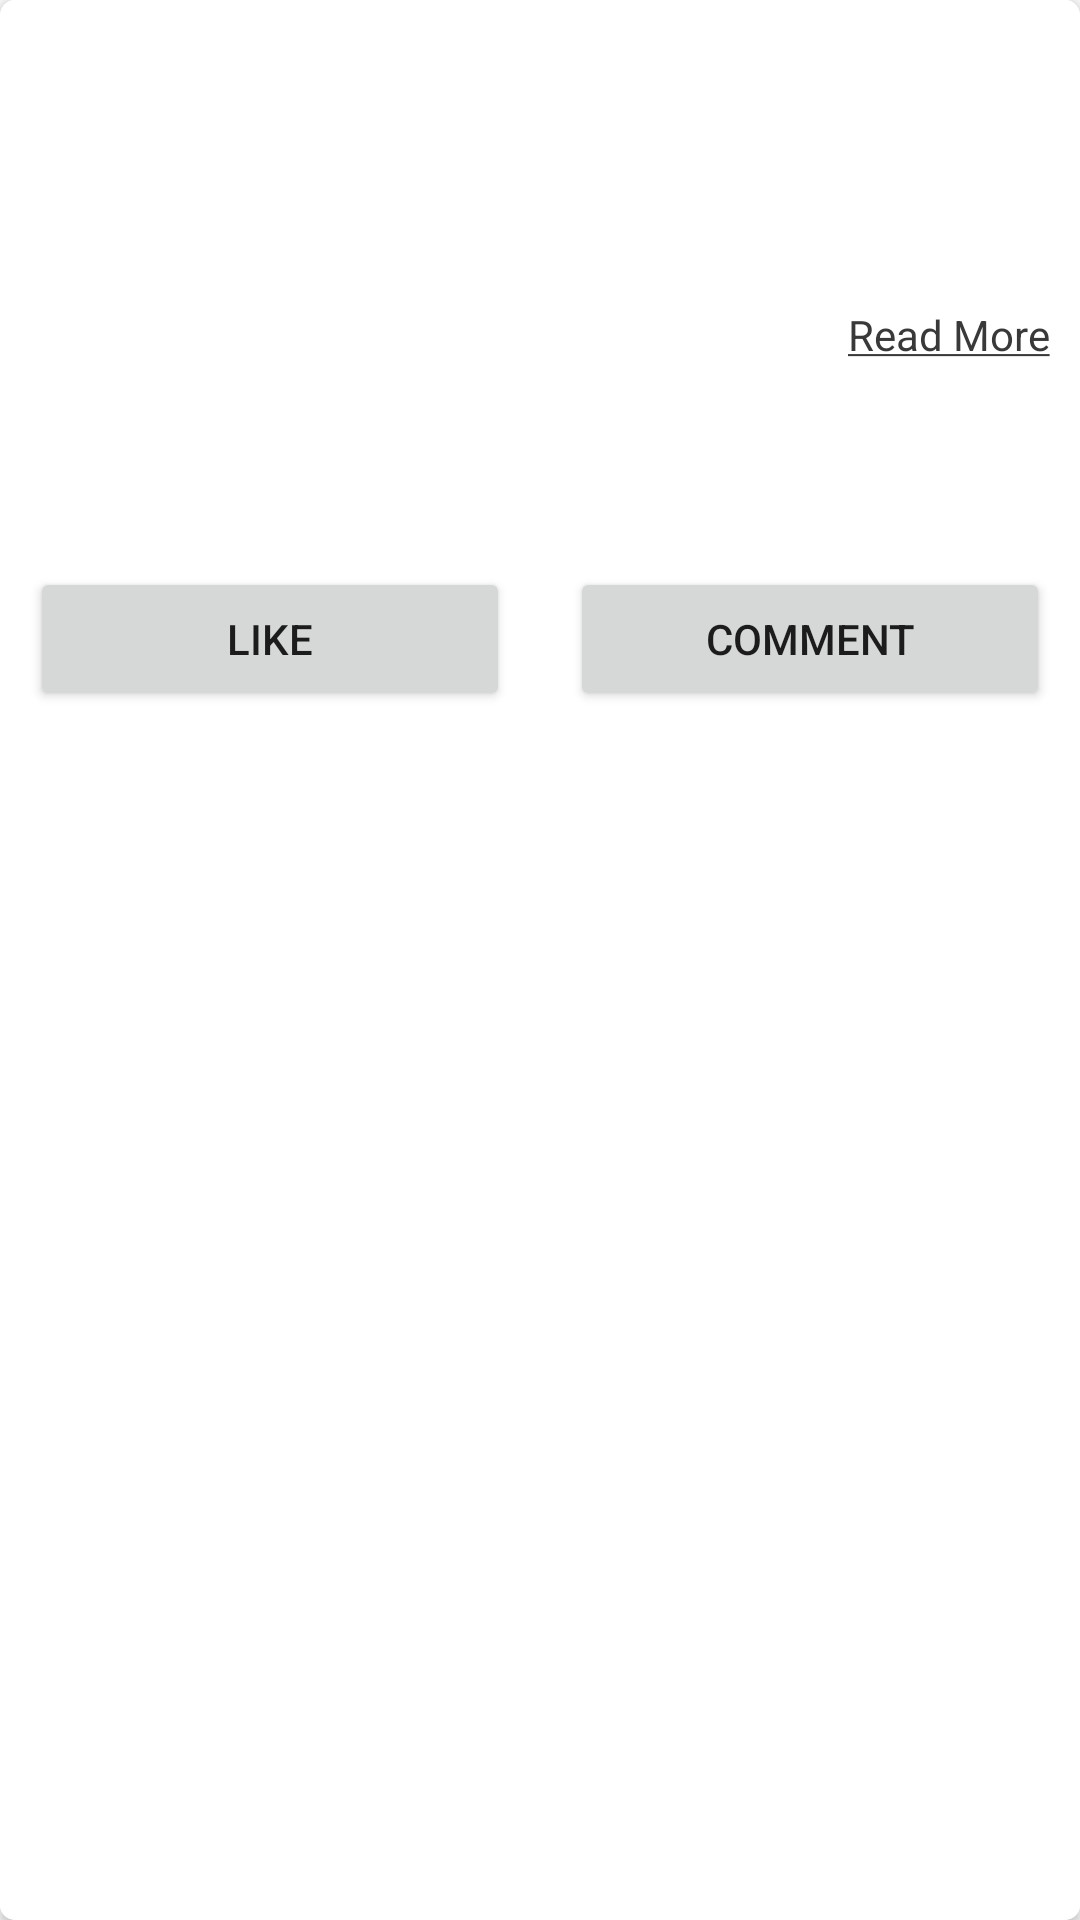

Here is an Android app screen rendered from its layout file. Give the layout XML and the strings, colors and styles it references.
<!-- AndroidManifest.xml: application theme AppTheme -->
<!-- res/layout/eachpost.xml -->
<?xml version="1.0" encoding="utf-8"?>
<android.support.v7.widget.CardView xmlns:android="http://schemas.android.com/apk/res/android"
    xmlns:card_view="http://schemas.android.com/apk/res-auto"
    android:id="@+id/card_view"
    android:layout_width="match_parent"
    android:layout_height="wrap_content"
    android:layout_marginBottom="20dp"
    card_view:cardCornerRadius="5dp">

    <LinearLayout
        android:layout_width="match_parent"
        android:layout_height="match_parent"
        android:orientation="vertical"
        android:background="#ffffff">

        <TextView android:id="@+id/fname"
            android:layout_width="match_parent"
            android:layout_height="wrap_content"
            android:layout_marginTop="10dp"
            android:padding="5dp"
            android:textColor="#6666ff"/>

        <TextView android:id="@+id/title"
            android:layout_width="match_parent"
            android:layout_height="wrap_content"
            android:textColor="#000000"
            android:paddingTop="5dp"
            android:paddingLeft="15dp"
            android:paddingRight="15dp"
            android:textStyle="bold|italic"/>

        <TextView android:id="@+id/content"
            android:layout_width="match_parent"
            android:layout_height="wrap_content"
            android:textColor="#252525"
            android:paddingLeft="15dp"
            android:paddingRight="15dp"
            android:paddingTop="15dp"/>

        <TextView android:id="@+id/readmore"
            android:layout_width="wrap_content"
            android:layout_height="wrap_content"
            android:layout_gravity="right"
            android:paddingTop="5dp"
            android:paddingRight="10dp"
            android:text="@string/readmore"
            android:textColor="#393939"/>

        <TextView android:id="@+id/sharedon"
            android:layout_width="match_parent"
            android:layout_height="wrap_content"
            android:padding="5dp"
            android:textColor="#3b5998" />

        <TextView android:id="@+id/countlikes"
            android:layout_width="match_parent"
            android:layout_height="wrap_content"
            android:padding="5dp"
            android:textColor="#b3b3b3"/>

        <LinearLayout
            android:layout_width="match_parent"
            android:layout_height="wrap_content"
            android:orientation="horizontal">

            <Button android:id="@+id/like"
                android:layout_width="match_parent"
                android:layout_height="wrap_content"
                android:layout_weight="1"
                android:layout_margin="10dp"
                android:text="Like"/>

            <Button android:id="@+id/comment"
                android:layout_width="match_parent"
                android:layout_height="wrap_content"
                android:layout_weight="1"
                android:layout_margin="10dp"
                android:text="Comment"/>

        </LinearLayout>


    </LinearLayout>

</android.support.v7.widget.CardView>
<!-- resources referenced by this layout -->
<resources>
  <string name="readmore"><u>Read More</u></string>
  <style name="AppTheme" parent="Theme.AppCompat.Light.DarkActionBar">
          
          <item name="colorPrimary">@color/colorPrimary</item>
          <item name="colorPrimaryDark">@color/colorPrimaryDark</item>
          <item name="colorAccent">@color/colorAccent</item>
      </style>
  <!-- not gathered from this repository: default colours our renderer supplied (Android Studio template values) -->
  <color name="colorPrimary">#FF6200EE</color>
  <color name="colorPrimaryDark">#FF3700B3</color>
  <color name="colorAccent">#FF03DAC5</color>
</resources>
